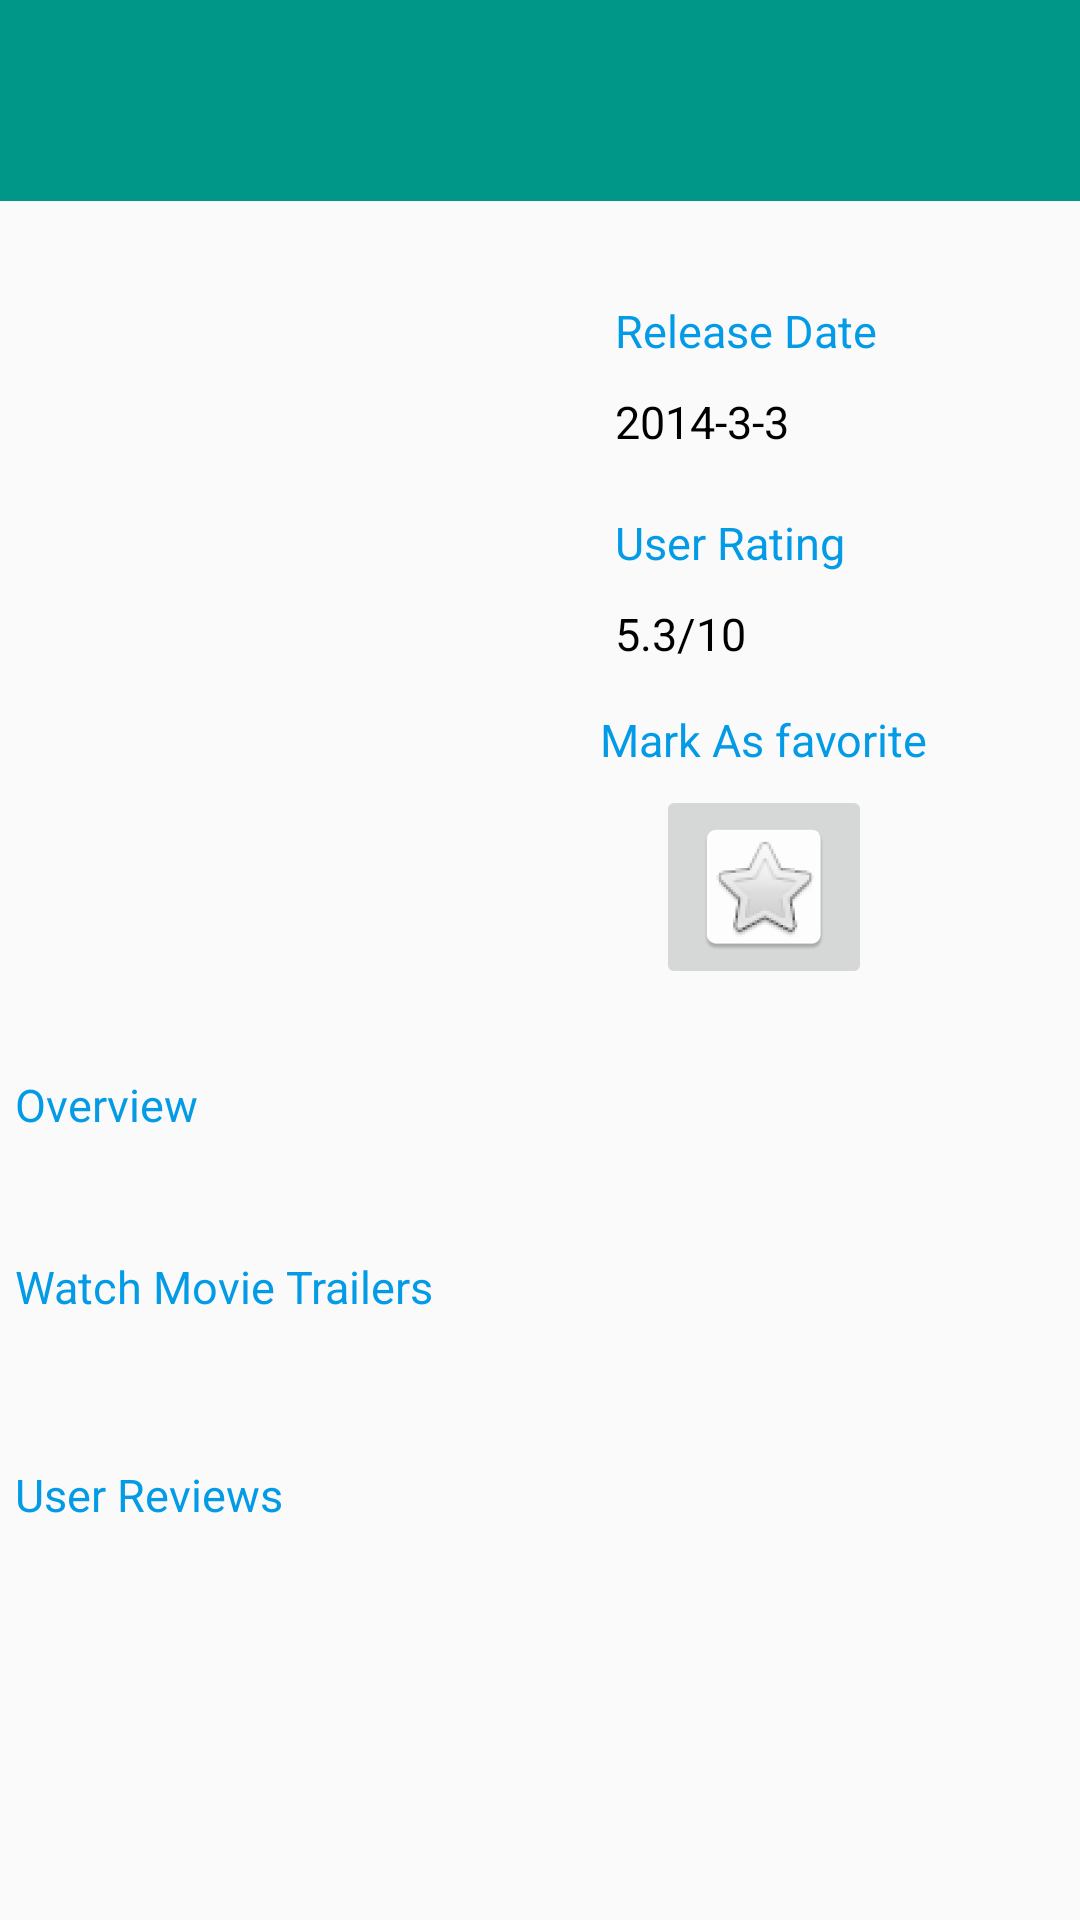

Here is an Android app screen rendered from its layout file. Give the layout XML and the strings, colors and styles it references.
<!-- AndroidManifest.xml: application theme AppTheme -->
<!-- res/layout/fragment_movie_details.xml -->
<LinearLayout xmlns:android="http://schemas.android.com/apk/res/android"
    xmlns:tools="http://schemas.android.com/tools"
    android:layout_width="match_parent"
    android:layout_height="match_parent"
    android:layout_marginLeft="5dp"
    android:layout_marginRight="5dp"
    android:layout_marginTop="5dp"
    android:orientation="vertical"
    tools:context="com.sagarrathod.popularmovies.fragments.MovieDetailsFragment">

    <TextView
        android:id="@+id/original_title"
        android:layout_width="match_parent"
        android:layout_height="wrap_content"
        android:background="@color/titleColor"
        android:gravity="center"
        android:padding="20dp"
        android:textColor="@color/colorAccent"
        android:textSize="20sp" />

    <LinearLayout
        android:layout_width="wrap_content"
        android:layout_height="wrap_content"
        android:orientation="horizontal">

        <ImageView
            android:id="@+id/poster_thumbnail"
            style="@style/PosterTheme"
            android:layout_gravity="center"
            android:layout_margin="10dp" />

        <LinearLayout
            android:layout_width="wrap_content"
            android:layout_height="wrap_content"
            android:layout_gravity="center"
            android:orientation="vertical"
            android:padding="5dp">

            <LinearLayout
                android:layout_width="wrap_content"
                android:layout_height="wrap_content"
                android:orientation="vertical"
                android:padding="5dp">

                <TextView
                    style="@style/LabelTheme"
                    android:layout_width="wrap_content"
                    android:layout_height="wrap_content"
                    android:text="@string/release_date" />

                <TextView
                    android:id="@+id/release_date"
                    style="@style/LabelTheme.ContentTheme"
                    android:layout_width="wrap_content"
                    android:layout_height="wrap_content"
                    android:text="2014-3-3" />

            </LinearLayout>

            <LinearLayout
                android:layout_width="wrap_content"
                android:layout_height="wrap_content"
                android:orientation="vertical"
                android:padding="5dp">

                <TextView
                    style="@style/LabelTheme"
                    android:layout_width="wrap_content"
                    android:layout_height="wrap_content"
                    android:text="@string/user_rating" />

                <TextView
                    android:id="@+id/user_rating"
                    style="@style/LabelTheme.ContentTheme"
                    android:layout_width="wrap_content"
                    android:layout_height="wrap_content"
                    android:text="5.3/10" />

            </LinearLayout>

            <LinearLayout
                android:layout_width="wrap_content"
                android:layout_height="wrap_content"
                android:orientation="vertical">

                <TextView
                    style="@style/LabelTheme"
                    android:layout_width="wrap_content"
                    android:layout_height="wrap_content"
                    android:text="@string/mark_as_favorite"
                    android:layout_gravity="center"
                    />

                <ImageButton android:id="@+id/favorite"
                    android:layout_width="wrap_content"
                    android:layout_height="fill_parent"
                    android:src="@drawable/star"
                    android:layout_gravity="center"
                    />

            </LinearLayout>

        </LinearLayout>

    </LinearLayout>

    <LinearLayout
        android:layout_width="wrap_content"
        android:layout_height="wrap_content"
        android:orientation="vertical">

        <TextView
            style="@style/LabelTheme"
            android:layout_width="wrap_content"
            android:layout_height="wrap_content"
            android:text="@string/overview" />

        <TextView
            android:id="@+id/overview"
            style="@style/LabelTheme.ContentTheme"
            android:layout_width="wrap_content"
            android:layout_height="wrap_content"
            android:inputType="textMultiLine" />

    </LinearLayout>

    <TextView
        style="@style/LabelTheme"
        android:layout_width="wrap_content"
        android:layout_height="wrap_content"
        android:text="@string/watch_movie_trailer" />

    <ListView
        android:id="@+id/video_grid_view"
        android:layout_width="wrap_content"
        android:layout_height="wrap_content"
        android:layout_marginBottom="5dip"
        android:layout_marginLeft="5dip"
        android:layout_marginRight="5dip"
        android:layout_marginTop="5dip"
        android:layout_weight="1"
        android:cacheColorHint="#00000000"
        android:dividerHeight="3px"
        android:drawSelectorOnTop="false"
        android:fadingEdge="vertical"
        android:padding="0dip"
        android:scrollbars="none"
        android:smoothScrollbar="true"
        android:soundEffectsEnabled="true" />

    <TextView
        style="@style/LabelTheme"
        android:layout_width="wrap_content"
        android:layout_height="wrap_content"
        android:text="@string/user_reviews" />

    <ListView
        android:id="@+id/user_review_list_view"
        android:layout_width="wrap_content"
        android:layout_height="wrap_content"
        android:layout_marginBottom="5dip"
        android:layout_marginLeft="5dip"
        android:layout_marginRight="5dip"
        android:layout_marginTop="5dip"
        android:layout_weight="4"
        android:cacheColorHint="#00000000"
        android:dividerHeight="1px"
        android:drawSelectorOnTop="false"
        android:fadingEdge="vertical"
        android:padding="0dip"
        android:scrollbars="none"
        android:smoothScrollbar="true"
        android:soundEffectsEnabled="true" />

</LinearLayout>
<!-- resources referenced by this layout -->
<resources>
  <color name="colorAccent">#000000</color>
  <color name="titleColor">#009688</color>
  <!-- drawable star (drawable) -->
  <?xml version="1.0" encoding="utf-8"?>
  <selector xmlns:android="http://schemas.android.com/apk/res/android">
      <item android:state_pressed="true"
          android:drawable="@mipmap/on" /> 
      <item android:state_focused="true" android:drawable="@mipmap/on"/>
      <item android:drawable="@mipmap/off" />
  </selector>
  <string name="mark_as_favorite">Mark As favorite</string>
  <string name="overview">Overview</string>
  <string name="release_date">Release Date</string>
  <string name="user_rating">User Rating</string>
  <string name="user_reviews">User Reviews</string>
  <string name="watch_movie_trailer">Watch Movie Trailers</string>
  <style name="LabelTheme">
          <item name="android:textSize">15dp</item>
          <item name="android:textColor">@color/colorPrimary</item>
          <item name="android:layout_margin">5dp</item>
      </style>
  <style name="LabelTheme.ContentTheme">
          <item name="android:textColor">@color/colorAccent</item>
      </style>
  <style name="PosterTheme">
          <item name="android:layout_width">170dp</item>
          <item name="android:layout_height">266dp</item>
          <item name="android:layout_margin">2dp</item>
          <item name="android:adjustViewBounds">true</item>
          <item name="android:scaleType">fitXY</item>
      </style>
  <style name="AppTheme" parent="Theme.AppCompat.Light.DarkActionBar">
          
          <item name="colorPrimary">@color/colorPrimary</item>
          <item name="colorPrimaryDark">@color/colorPrimaryDark</item>
          <item name="colorAccent">@color/colorAccent</item>
      </style>
  <color name="colorPrimary">#039BE5</color>
  <color name="colorPrimaryDark">#0277BD</color>
</resources>
